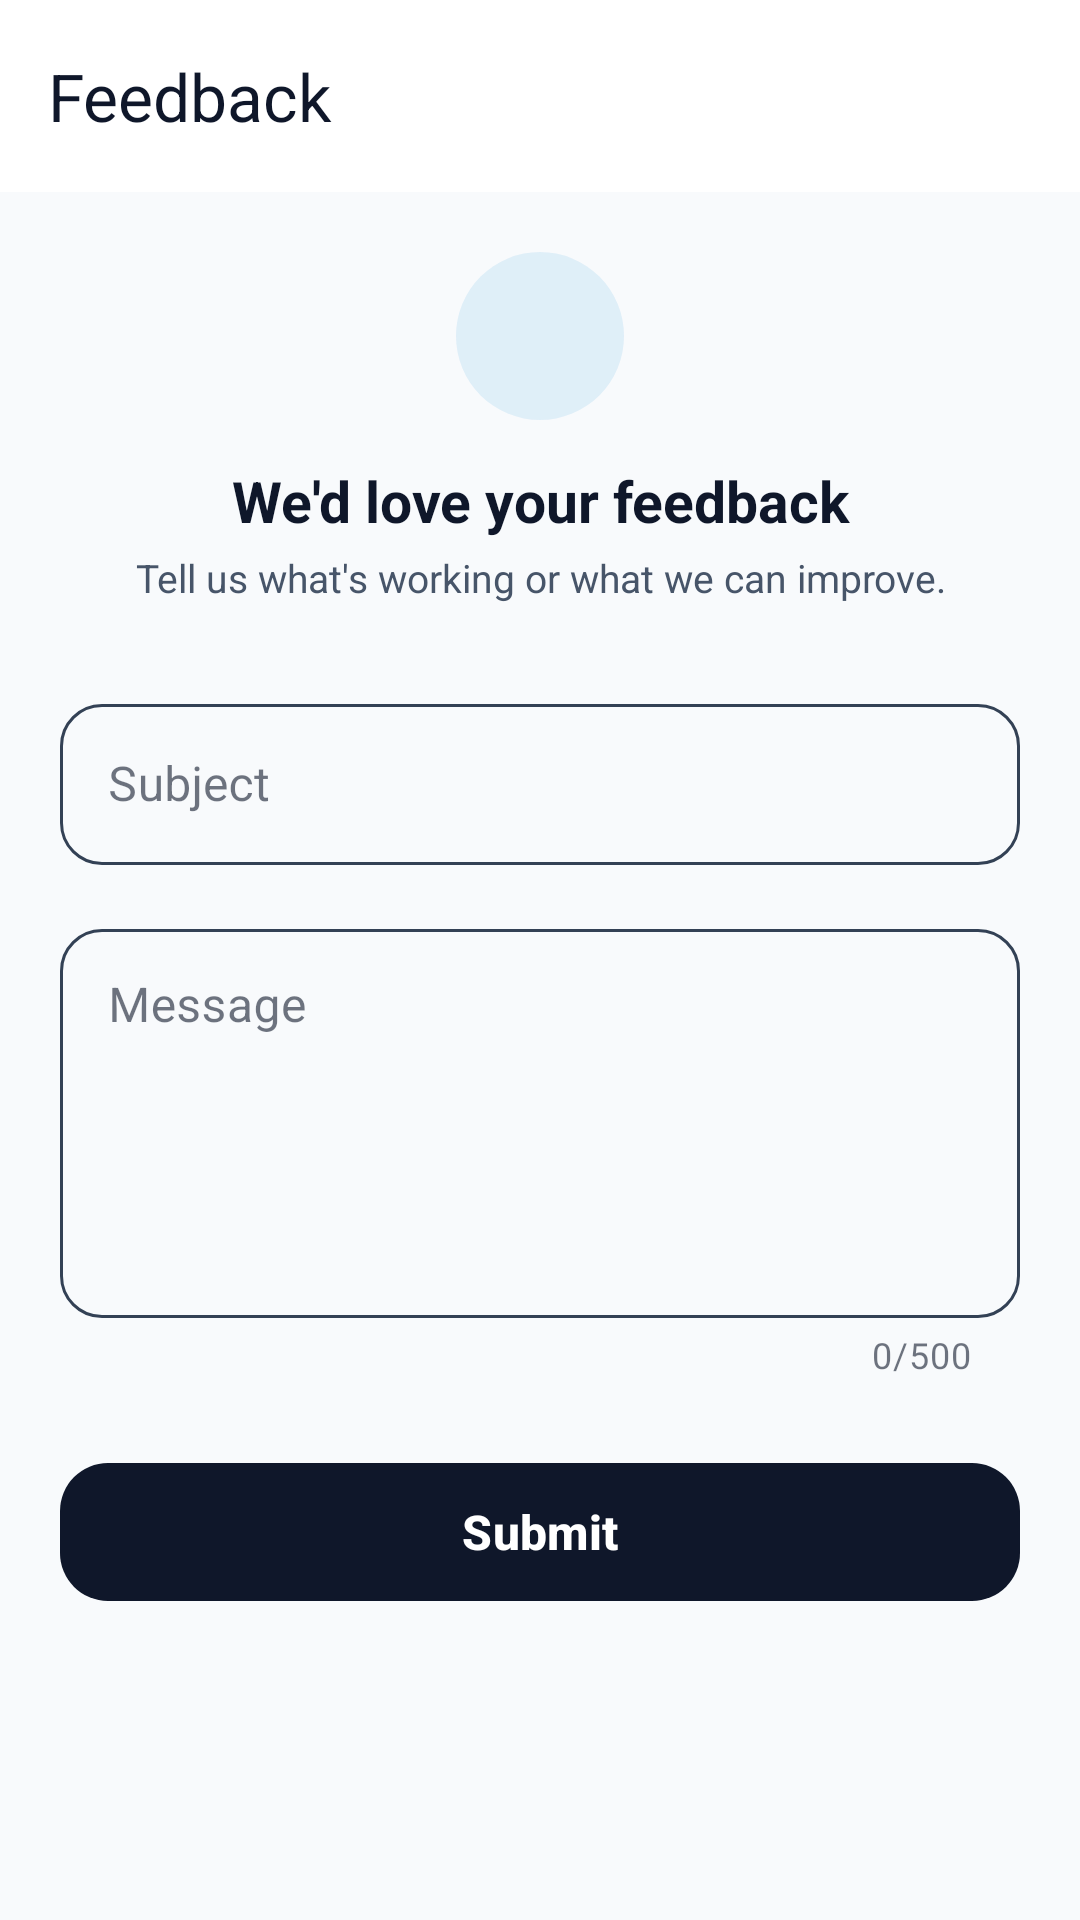

Layout XML and referenced resources for this Android screen:
<!-- AndroidManifest.xml: application theme Theme.TestMaster -->
<!-- res/layout/activity_feedback.xml -->
<?xml version="1.0" encoding="utf-8"?>
<LinearLayout xmlns:android="http://schemas.android.com/apk/res/android"
    xmlns:app="http://schemas.android.com/apk/res-auto"
    xmlns:tools="http://schemas.android.com/tools"
    android:layout_width="match_parent"
    android:layout_height="match_parent"
    android:background="@drawable/statusbar_background"
    android:fitsSystemWindows="true"
    android:orientation="vertical"
    tools:context=".activities.FeedbackActivity">

    <LinearLayout
        android:layout_width="match_parent"
        android:layout_height="match_parent"
        android:background="@color/background"
        android:orientation="vertical">

        <androidx.appcompat.widget.Toolbar
            android:id="@+id/toolbar"
            android:layout_width="match_parent"
            android:layout_height="wrap_content"
            android:background="@color/primary"
            app:title="Feedback"
            app:titleTextColor="@color/onPrimary" />

        <ScrollView
            android:layout_width="match_parent"
            android:layout_height="match_parent">

            <LinearLayout
                android:layout_width="match_parent"
                android:layout_height="wrap_content"
                android:orientation="vertical"
                android:padding="20dp">

                
                <FrameLayout
                    android:layout_width="56dp"
                    android:layout_height="56dp"
                    android:layout_gravity="center_horizontal"
                    android:background="@drawable/bg_circle_surface"
                    android:backgroundTint="@color/blue_bg">

                    <ImageView
                        android:layout_width="26dp"
                        android:layout_height="26dp"
                        android:layout_gravity="center"
                        android:src="@drawable/baseline_info_24"
                        app:tint="@color/bluetint" />
                </FrameLayout>

                <TextView
                    android:layout_width="match_parent"
                    android:layout_height="wrap_content"
                    android:layout_marginTop="14dp"
                    android:gravity="center"
                    android:text="We'd love your feedback"
                    android:textColor="@color/onSurface"
                    android:textSize="19sp"
                    android:textStyle="bold" />

                <TextView
                    android:layout_width="match_parent"
                    android:layout_height="wrap_content"
                    android:layout_marginTop="4dp"
                    android:gravity="center"
                    android:text="Tell us what's working or what we can improve."
                    android:textColor="@color/onSurfaceVariant"
                    android:textSize="13sp" />

                <com.google.android.material.textfield.TextInputLayout
                    style="@style/Widget.MaterialComponents.TextInputLayout.OutlinedBox"
                    android:theme="@style/ThemeOverlay.AppTheme.TextInputEditText.Outlined"
                    android:layout_width="match_parent"
                    android:layout_height="wrap_content"
                    android:layout_marginTop="28dp"
                    android:hint="Subject"
                    app:boxCornerRadiusBottomEnd="14dp"
                    app:boxCornerRadiusBottomStart="14dp"
                    app:boxCornerRadiusTopEnd="14dp"
                    app:boxCornerRadiusTopStart="14dp"
                    app:boxStrokeColor="@color/text_input_stroke"
                    app:hintTextColor="@color/onSurfaceVariant">

                    <com.google.android.material.textfield.TextInputEditText
                        android:id="@+id/et_subject"
                        android:layout_width="match_parent"
                        android:layout_height="wrap_content"
                        android:inputType="text"
                        android:maxLength="50"
                        android:padding="16dp"
                        android:textColor="@color/onSurface" />
                </com.google.android.material.textfield.TextInputLayout>

                <com.google.android.material.textfield.TextInputLayout
                    style="@style/Widget.MaterialComponents.TextInputLayout.OutlinedBox"
                    android:theme="@style/ThemeOverlay.AppTheme.TextInputEditText.Outlined"
                    android:layout_width="match_parent"
                    android:layout_height="wrap_content"
                    android:layout_marginTop="16dp"
                    android:hint="Message"
                    app:boxCornerRadiusBottomEnd="14dp"
                    app:boxCornerRadiusBottomStart="14dp"
                    app:boxCornerRadiusTopEnd="14dp"
                    app:boxCornerRadiusTopStart="14dp"
                    app:boxStrokeColor="@color/text_input_stroke"
                    app:counterEnabled="true"
                    app:counterMaxLength="500"
                    app:hintTextColor="@color/onSurfaceVariant">

                    <com.google.android.material.textfield.TextInputEditText
                        android:id="@+id/et_msg"
                        android:layout_width="match_parent"
                        android:layout_height="wrap_content"
                        android:gravity="top"
                        android:inputType="textMultiLine"
                        android:maxLength="500"
                        android:minLines="5"
                        android:padding="16dp"
                        android:textColor="@color/onSurface" />
                </com.google.android.material.textfield.TextInputLayout>

                <com.google.android.material.button.MaterialButton
                    android:id="@+id/btn_feedback_submit"
                    style="@style/Widget.Material3.Button"
                    android:layout_width="match_parent"
                    android:layout_height="54dp"
                    android:layout_marginTop="24dp"
                    android:text="Submit"
                    android:textColor="@color/primary"
                    android:textSize="16sp"
                    android:textStyle="bold"
                    app:backgroundTint="@color/onPrimary"
                    app:cornerRadius="16dp" />
            </LinearLayout>
        </ScrollView>
    </LinearLayout>
</LinearLayout>
<!-- resources referenced by this layout -->
<resources>
  <color name="background">#F8FAFC</color>
  <color name="blue_bg">#1A0288D1</color>
  <color name="bluetint">#0288D1</color>
  <color name="onPrimary">#0F172A</color>
  <color name="onSurface">#0F172A</color>
  <color name="onSurfaceVariant">#475569</color>
  <color name="primary">#FFFFFF</color>
  <!-- drawable bg_circle_surface (drawable) -->
  <?xml version="1.0" encoding="utf-8"?>
  <shape xmlns:android="http://schemas.android.com/apk/res/android"
      android:shape="oval">
      <solid android:color="@color/surfaceVariant" />
  </shape>
  <!-- drawable statusbar_background (drawable) -->
  <?xml version="1.0" encoding="utf-8"?>
  <layer-list xmlns:android="http://schemas.android.com/apk/res/android">
  
      <item android:height="150dp">
          <shape>
              <solid android:color="@color/primary"/>
          </shape>
      </item>
  
      <item android:top="150dp">
          <shape>
              <solid android:color="@color/background"/>
          </shape>
      </item>
  
  </layer-list>
  <style name="ThemeOverlay.AppTheme.TextInputEditText.Outlined" parent="">
          <item name="colorControlActivated">@color/accent</item>
      </style>
  <style name="Theme.TestMaster" parent="Base.Theme.TestMaster" />
  <color name="surfaceVariant">#E2E8F0</color>
  <color name="accent">#334155</color>
  <style name="Base.Theme.TestMaster" parent="Theme.Material3.DayNight.NoActionBar">
          
          <item name="colorPrimary">@color/primary</item>
          <item name="colorOnPrimary">@color/onPrimary</item>
          <item name="colorPrimaryContainer">@color/primaryContainer</item>
          <item name="colorOnPrimaryContainer">@color/onPrimaryContainer</item>
  
          <item name="colorSecondary">@color/secondary</item>
          <item name="colorOnSecondary">@color/onSecondary</item>
          <item name="colorSecondaryContainer">@color/secondaryContainer</item>
          <item name="colorOnSecondaryContainer">@color/onSecondaryContainer</item>
  
          
          <item name="android:windowBackground">@color/background</item>
          <item name="colorSurface">@color/surface</item>
          <item name="colorOnSurface">@color/onSurface</item>
          <item name="colorSurfaceVariant">@color/surfaceVariant</item>
          <item name="colorOnSurfaceVariant">@color/onSurfaceVariant</item>
          <item name="colorOutline">@color/outline</item>
  
          
          <item name="colorError">@color/error</item>
          <item name="colorOnError">@color/onError</item>
          <item name="colorErrorContainer">@color/errorContainer</item>
          <item name="colorOnErrorContainer">@color/onErrorContainer</item>
  
          
          <item name="colorControlActivated">@color/accent</item>
  
          
          <item name="android:statusBarColor">@color/surface</item>
          <item name="android:windowLightStatusBar">true</item>
      </style>
  <color name="primaryContainer">#F1F5F9</color>
  <color name="onPrimaryContainer">#0F172A</color>
  <color name="secondary">#64748B</color>
  <color name="onSecondary">#FFFFFF</color>
  <color name="secondaryContainer">#E2E8F0</color>
  <color name="onSecondaryContainer">#0F172A</color>
  <color name="surface">#FFFFFF</color>
  <color name="outline">#94A3B8</color>
  <color name="error">#DC2626</color>
  <color name="onError">#FFFFFF</color>
  <color name="errorContainer">#FEE2E2</color>
  <color name="onErrorContainer">#7F1D1D</color>
</resources>
